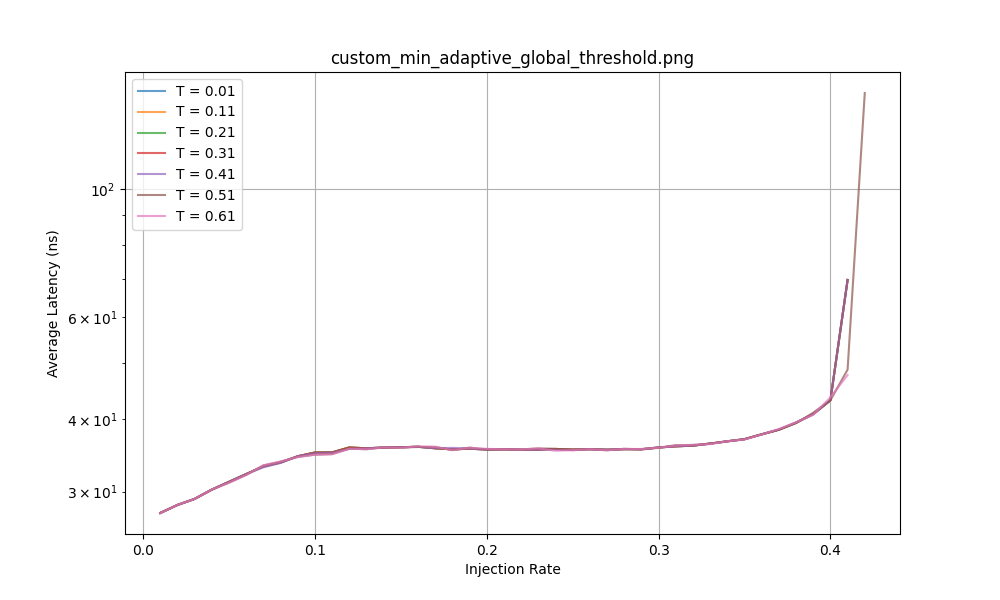

Values plotted in this chart, from the file beside it:
Threshold, 0.01, 0.02, 0.03, 0.04, 0.05, 0.06, 0.07, 0.08, 0.09, 0.1, 0.11, 0.12, 0.13, 0.14, 0.15, 0.16, 0.17, 0.18, 0.19, 0.2, 0.21, 0.22, 0.23
T = 0.01, 27.55, 28.44, 29.14, 30.23, 31.18, 32.16, 33.16, 33.68, 34.52, 35.04, 35.06, 35.75, 35.64, 35.74, 35.78, 35.86, 35.64, 35.49, 35.58, 35.48, 35.49, 35.43, 35.45
T = 0.11, 27.55, 28.44, 29.14, 30.23, 31.18, 32.16, 33.16, 33.68, 34.52, 35.04, 35.06, 35.75, 35.64, 35.74, 35.78, 35.86, 35.64, 35.49, 35.58, 35.48, 35.49, 35.43, 35.45
T = 0.21, 27.55, 28.44, 29.14, 30.23, 31.18, 32.16, 33.16, 33.68, 34.52, 35.04, 35.06, 35.75, 35.64, 35.74, 35.78, 35.86, 35.64, 35.49, 35.58, 35.48, 35.49, 35.43, 35.45
T = 0.31, 27.55, 28.44, 29.14, 30.23, 31.18, 32.16, 33.16, 33.68, 34.52, 35.04, 35.06, 35.75, 35.64, 35.74, 35.78, 35.86, 35.64, 35.49, 35.58, 35.48, 35.49, 35.43, 35.45
T = 0.41, 27.55, 28.44, 29.14, 30.23, 31.18, 32.16, 33.04, 33.61, 34.52, 34.97, 35.03, 35.55, 35.64, 35.75, 35.8, 35.83, 35.64, 35.7, 35.6, 35.45, 35.49, 35.43, 35.45
T = 0.51, 27.55, 28.44, 29.14, 30.24, 31.08, 32.05, 33.29, 33.8, 34.43, 34.74, 34.82, 35.58, 35.51, 35.76, 35.76, 35.82, 35.84, 35.38, 35.74, 35.47, 35.5, 35.48, 35.62
T = 0.61, 27.55, 28.44, 29.14, 30.24, 31.08, 32.05, 33.29, 33.8, 34.43, 34.74, 34.81, 35.58, 35.51, 35.76, 35.71, 35.91, 35.84, 35.38, 35.71, 35.56, 35.5, 35.47, 35.62
